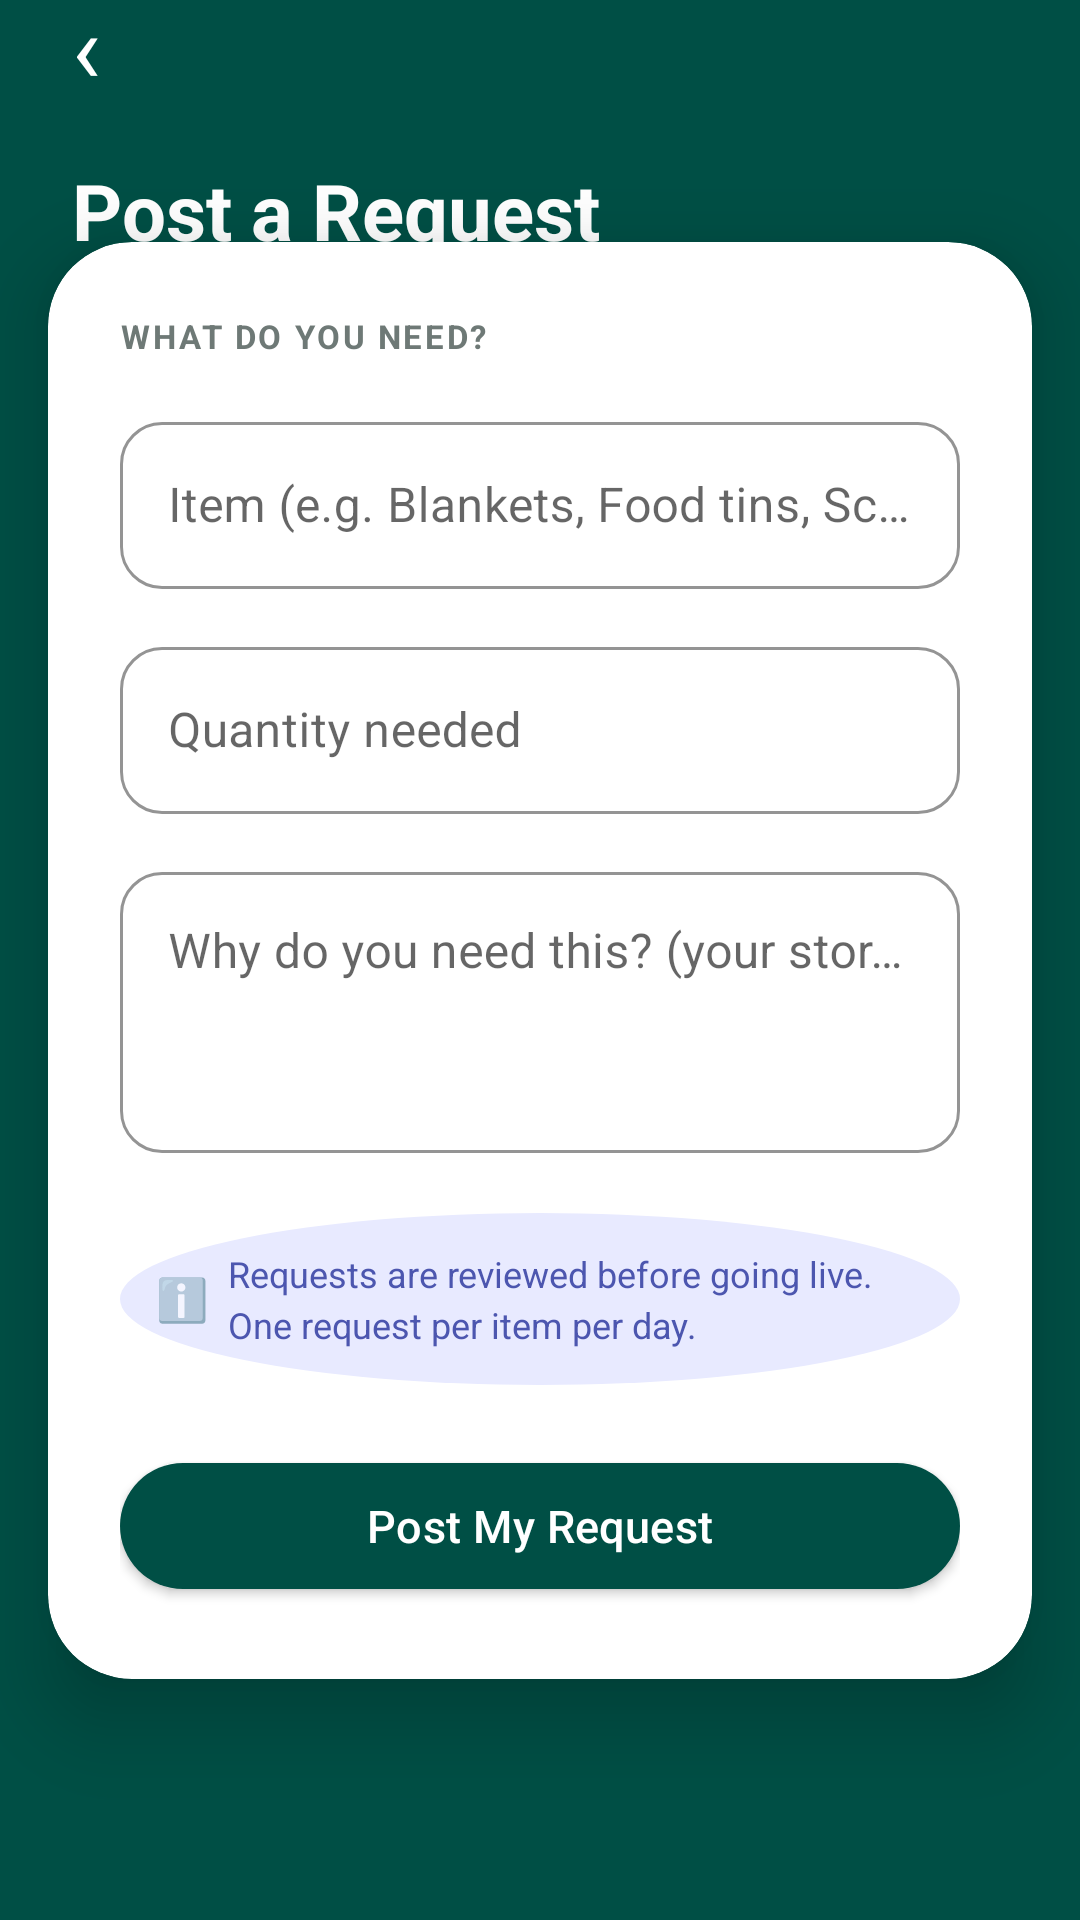

Android layout source for this screen:
<!-- AndroidManifest.xml: application theme Theme.LendAHand -->
<!-- res/layout/activity_recipient_request.xml -->
<?xml version="1.0" encoding="utf-8"?>
<androidx.constraintlayout.widget.ConstraintLayout
    xmlns:android="http://schemas.android.com/apk/res/android"
    xmlns:app="http://schemas.android.com/apk/res-auto"
    android:layout_width="match_parent"
    android:layout_height="match_parent"
    android:background="@color/primary">

    
    <LinearLayout
        android:id="@+id/topBar"
        android:layout_width="match_parent"
        android:layout_height="0dp"
        android:background="@color/primary"
        android:orientation="vertical"
        android:gravity="bottom"
        android:paddingStart="24dp"
        android:paddingEnd="24dp"
        android:paddingBottom="32dp"
        app:layout_constraintTop_toTopOf="parent"
        app:layout_constraintBottom_toTopOf="@id/cardForm"
        app:layout_constraintHeight_percent="0.32">

        
        <TextView
            android:id="@+id/btnBack"
            android:layout_width="wrap_content"
            android:layout_height="wrap_content"
            android:text="‹"
            android:textColor="@color/white"
            android:textSize="32sp"
            android:layout_marginBottom="16dp"/>

        <TextView
            android:layout_width="wrap_content"
            android:layout_height="wrap_content"
            android:text="Post a Request"
            android:textColor="@color/white"
            android:textSize="26sp"
            android:textStyle="bold"/>

        <TextView
            android:layout_width="wrap_content"
            android:layout_height="wrap_content"
            android:text="Tell donors what you need"
            android:textColor="#80ffffff"
            android:textSize="14sp"
            android:layout_marginTop="4dp"/>

    </LinearLayout>

    
    <androidx.cardview.widget.CardView
        android:id="@+id/cardForm"
        android:layout_width="0dp"
        android:layout_height="wrap_content"
        android:layout_marginHorizontal="16dp"
        app:cardCornerRadius="28dp"
        app:cardElevation="16dp"
        app:cardBackgroundColor="@color/surface_lowest"
        app:layout_constraintTop_toTopOf="parent"
        app:layout_constraintBottom_toBottomOf="parent"
        app:layout_constraintStart_toStartOf="parent"
        app:layout_constraintEnd_toEndOf="parent"
        app:layout_constraintVertical_bias="0.5">

        <LinearLayout
            android:layout_width="match_parent"
            android:layout_height="wrap_content"
            android:orientation="vertical"
            android:padding="24dp">

            <TextView
                android:layout_width="wrap_content"
                android:layout_height="wrap_content"
                android:text="WHAT DO YOU NEED?"
                android:textColor="@color/outline"
                android:textSize="11sp"
                android:textStyle="bold"
                android:letterSpacing="0.08"
                android:layout_marginBottom="16dp"/>

            
            <com.google.android.material.textfield.TextInputLayout
                style="@style/LendAHand.TextInputLayout"
                android:layout_width="match_parent"
                android:layout_height="wrap_content"
                android:hint="Item (e.g. Blankets, Food tins, School b...)"
                android:layout_marginBottom="14dp">
                <com.google.android.material.textfield.TextInputEditText
                    android:id="@+id/etItemNeeded"
                    android:layout_width="match_parent"
                    android:layout_height="wrap_content"
                    android:inputType="text"
                    android:textColor="@color/on_surface"/>
            </com.google.android.material.textfield.TextInputLayout>

            
            <com.google.android.material.textfield.TextInputLayout
                style="@style/LendAHand.TextInputLayout"
                android:layout_width="match_parent"
                android:layout_height="wrap_content"
                android:hint="Quantity needed"
                android:layout_marginBottom="14dp">
                <com.google.android.material.textfield.TextInputEditText
                    android:id="@+id/etQuantity"
                    android:layout_width="match_parent"
                    android:layout_height="wrap_content"
                    android:inputType="number"
                    android:textColor="@color/on_surface"/>
            </com.google.android.material.textfield.TextInputLayout>

            
            <com.google.android.material.textfield.TextInputLayout
                style="@style/LendAHand.TextInputLayout"
                android:layout_width="match_parent"
                android:layout_height="wrap_content"
                android:hint="Why do you need this? (your story)"
                android:layout_marginBottom="20dp">
                <com.google.android.material.textfield.TextInputEditText
                    android:id="@+id/etNote"
                    android:layout_width="match_parent"
                    android:layout_height="wrap_content"
                    android:inputType="textMultiLine"
                    android:minLines="3"
                    android:gravity="top"
                    android:textColor="@color/on_surface"/>
            </com.google.android.material.textfield.TextInputLayout>

            
            <LinearLayout
                android:layout_width="match_parent"
                android:layout_height="wrap_content"
                android:orientation="horizontal"
                android:gravity="center_vertical"
                android:background="@drawable/tier2_icon_bg"
                android:padding="12dp"
                android:layout_marginBottom="20dp">
                <TextView android:layout_width="wrap_content" android:layout_height="wrap_content"
                    android:text="ℹ️  " android:textSize="14sp"/>
                <TextView android:layout_width="0dp" android:layout_height="wrap_content"
                    android:layout_weight="1"
                    android:text="Requests are reviewed before going live. One request per item per day."
                    android:textColor="@color/secondary"
                    android:textSize="12sp" android:lineSpacingExtra="3dp"/>
            </LinearLayout>

            
            <com.google.android.material.button.MaterialButton
                android:id="@+id/btnSubmitRequest"
                style="@style/LendAHand.Button.Primary"
                android:layout_width="match_parent"
                android:layout_height="54dp"
                android:text="Post My Request"/>

        </LinearLayout>
    </androidx.cardview.widget.CardView>

    
    <View
        android:layout_width="match_parent"
        android:layout_height="0dp"
        android:background="@color/primary"
        app:layout_constraintTop_toBottomOf="@id/cardForm"
        app:layout_constraintBottom_toBottomOf="parent"/>

</androidx.constraintlayout.widget.ConstraintLayout>
<!-- resources referenced by this layout -->
<resources>
  <color name="on_surface">#191c1e</color>
  <color name="outline">#6e7976</color>
  <color name="primary">#004f45</color>
  <color name="secondary">#4c56af</color>
  <color name="surface_lowest">#ffffff</color>
  <color name="white">#ffffff</color>
  <!-- drawable tier2_icon_bg (drawable) -->
  <?xml version="1.0" encoding="utf-8"?>
  <shape xmlns:android="http://schemas.android.com/apk/res/android"
      android:shape="oval">
      <solid android:color="#e8eaff" />
  </shape>
  <style name="LendAHand.Button.Primary" parent="Widget.MaterialComponents.Button">
          <item name="android:layout_width">match_parent</item>
          <item name="android:layout_height">54dp</item>
          <item name="android:textSize">15sp</item>
          <item name="android:textAllCaps">false</item>
          <item name="android:letterSpacing">0.01</item>
          <item name="backgroundTint">@color/primary</item>
          <item name="android:textColor">@color/white</item>
          <item name="cornerRadius">27dp</item>
          <item name="elevation">0dp</item>
      </style>
  <style name="LendAHand.TextInputLayout" parent="Widget.MaterialComponents.TextInputLayout.OutlinedBox">
          <item name="boxCornerRadiusTopStart">14dp</item>
          <item name="boxCornerRadiusTopEnd">14dp</item>
          <item name="boxCornerRadiusBottomStart">14dp</item>
          <item name="boxCornerRadiusBottomEnd">14dp</item>
          <item name="boxStrokeColor">@color/outline_variant</item>
          <item name="boxStrokeWidth">1dp</item>
          <item name="hintTextColor">@color/outline</item>
          <item name="boxBackgroundColor">@color/surface_lowest</item>
      </style>
  <style name="Theme.LendAHand" parent="Theme.MaterialComponents.Light.NoActionBar">
          <item name="android:windowActivityTransitions">true</item>
          <item name="colorPrimary">@color/primary</item>
          <item name="colorPrimaryVariant">@color/primary_container</item>
          <item name="colorOnPrimary">@color/on_primary</item>
          <item name="colorSecondary">@color/secondary</item>
          <item name="colorOnSecondary">@color/white</item>
          <item name="colorError">@color/error</item>
          <item name="android:colorBackground">@color/surface</item>
          <item name="android:windowBackground">@color/surface</item>
          <item name="android:statusBarColor">@color/surface</item>
          <item name="android:windowLightStatusBar">true</item>
      </style>
  <color name="outline_variant">#bec9c5</color>
  <color name="primary_container">#00695c</color>
  <color name="on_primary">#ffffff</color>
  <color name="error">#ba1a1a</color>
  <color name="surface">#f8f9fb</color>
</resources>
